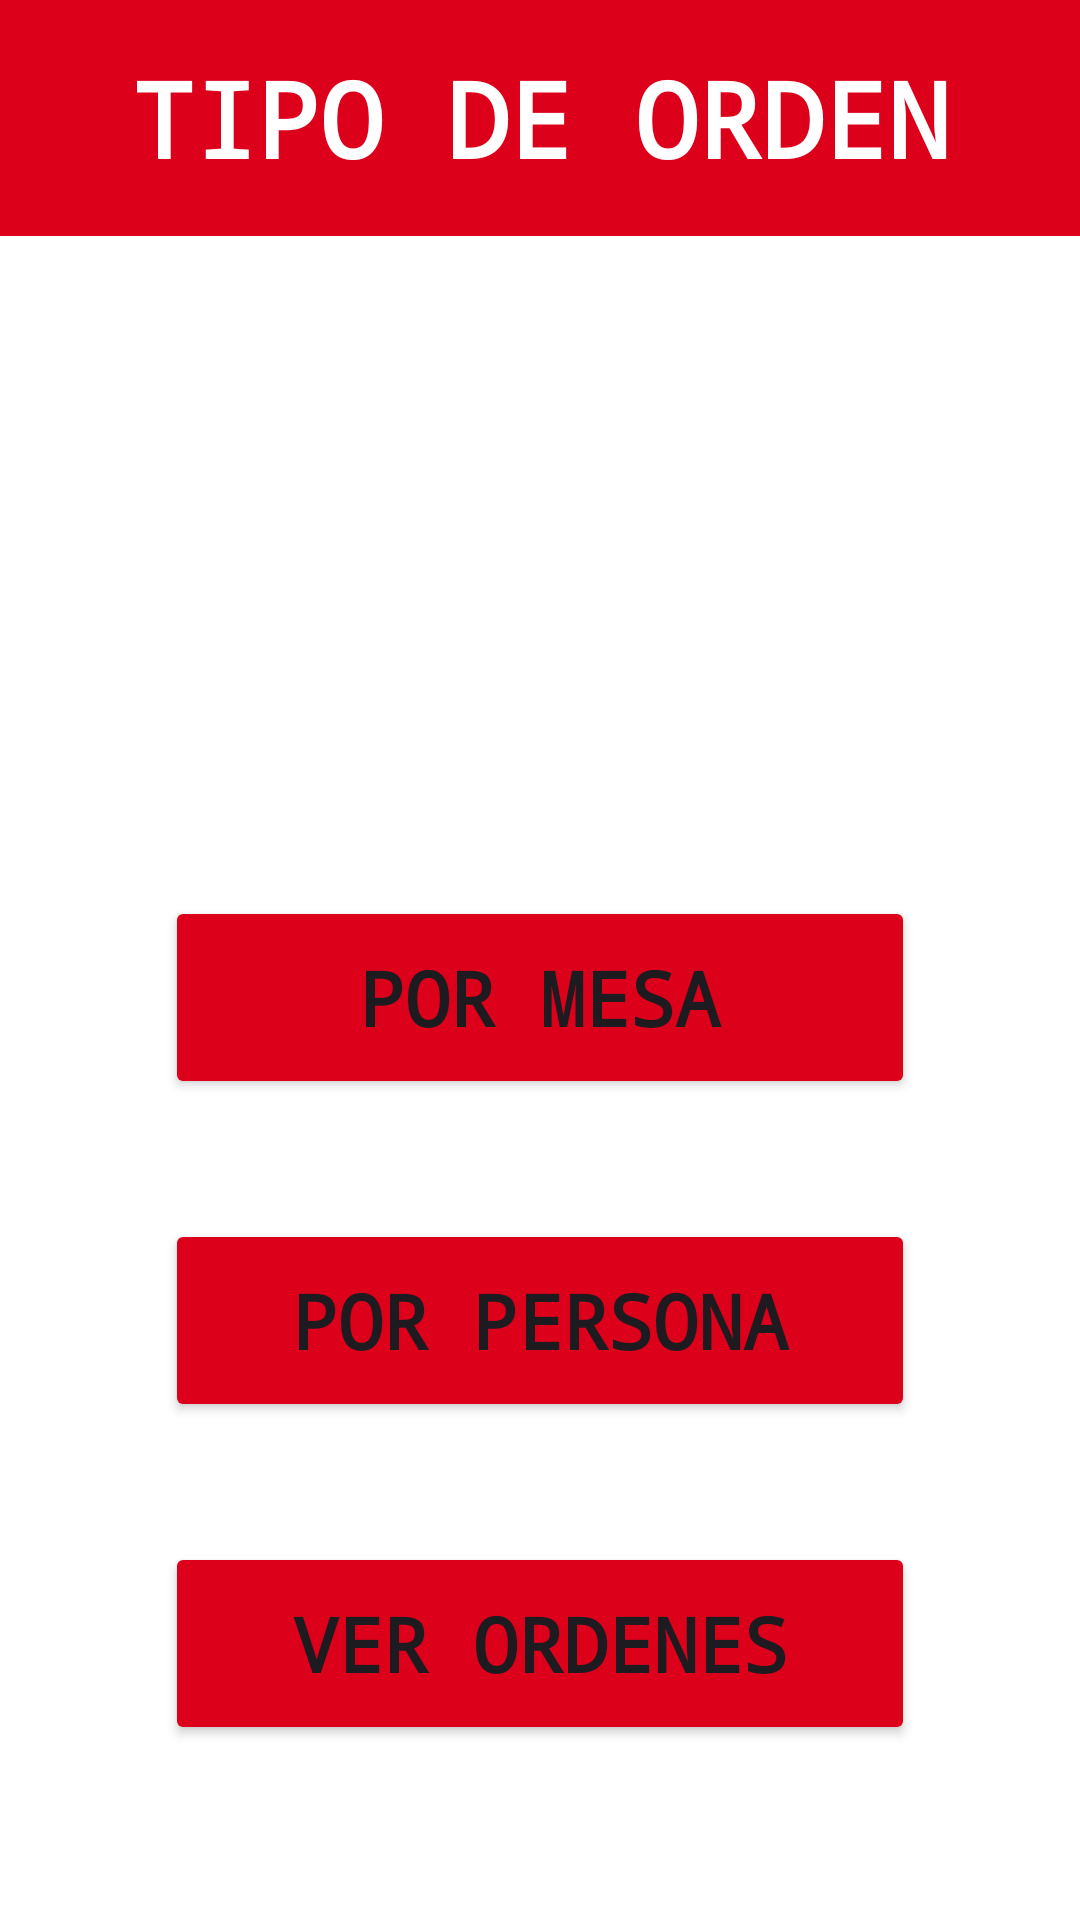

Produce the Android XML layout that renders to this screen, including the resource entries it uses.
<!-- AndroidManifest.xml: application theme Theme.ChilaquilExpress -->
<!-- res/layout/activity_tipo_orden.xml -->
<?xml version="1.0" encoding="utf-8"?>
<LinearLayout xmlns:android="http://schemas.android.com/apk/res/android"
    xmlns:app="http://schemas.android.com/apk/res-auto"
    xmlns:tools="http://schemas.android.com/tools"
    android:id="@+id/main"
    android:layout_width="match_parent"
    android:layout_height="match_parent"
    android:orientation="vertical"
    android:background="@color/white"
    tools:context=".TipoOrdenActivity">

    <TextView
        android:layout_width="match_parent"
        android:layout_height="wrap_content"
        android:background="@color/rojo"
        android:padding="16dp"
        android:textSize="35sp"
        android:textColor="@color/white"
        android:textAllCaps="true"
        android:fontFamily="monospace"
        android:textStyle="bold"
        android:text="@string/tipoOrden"
        android:textAlignment="center"
        />

    <Button
        android:id="@+id/btn_por_mesa"
        android:layout_width="250dp"
        android:layout_height="wrap_content"
        android:layout_gravity="center"
        android:layout_marginTop="220dp"
        android:backgroundTint="@color/rojo"
        android:fontFamily="monospace"
        android:padding="17dp"
        android:text="@string/btnMesa"
        android:textAllCaps="true"
        android:textSize="25sp"
        android:textStyle="bold" />

    <Button
        android:id="@+id/btn_por_persona"
        android:layout_width="250dp"
        android:layout_gravity="center"
        android:layout_height="wrap_content"
        android:text="@string/btnPersona"
        android:textAllCaps="true"
        android:fontFamily="monospace"
        android:textStyle="bold"
        android:backgroundTint="@color/rojo"
        android:layout_marginTop="40dp"
        android:padding="17dp"
        android:textSize="25sp"/>

    <Button
        android:id="@+id/btn_Ver_Ordenes"
        android:layout_width="250dp"
        android:layout_height="wrap_content"
        android:layout_gravity="center"
        android:layout_marginTop="40dp"
        android:backgroundTint="@color/rojo"
        android:text="Ver ordenes"
        android:fontFamily="monospace"
        android:textStyle="bold"
        android:padding="17dp"
        android:textAllCaps="true"
        android:textSize="25sp" />

</LinearLayout>
<!-- resources referenced by this layout -->
<resources>
  <color name="rojo">#dc001b</color>
  <color name="white">#FFFFFFFF</color>
  <string name="btnMesa">Por mesa</string>
  <string name="btnPersona">Por persona</string>
  <string name="tipoOrden">Tipo de orden</string>
  <style name="Theme.ChilaquilExpress" parent="Base.Theme.ChilaquilExpress" />
  <style name="Base.Theme.ChilaquilExpress" parent="Theme.Material3.DayNight.NoActionBar">
          
          <item name="colorPrimary">@color/rojo</item>
      </style>
</resources>
